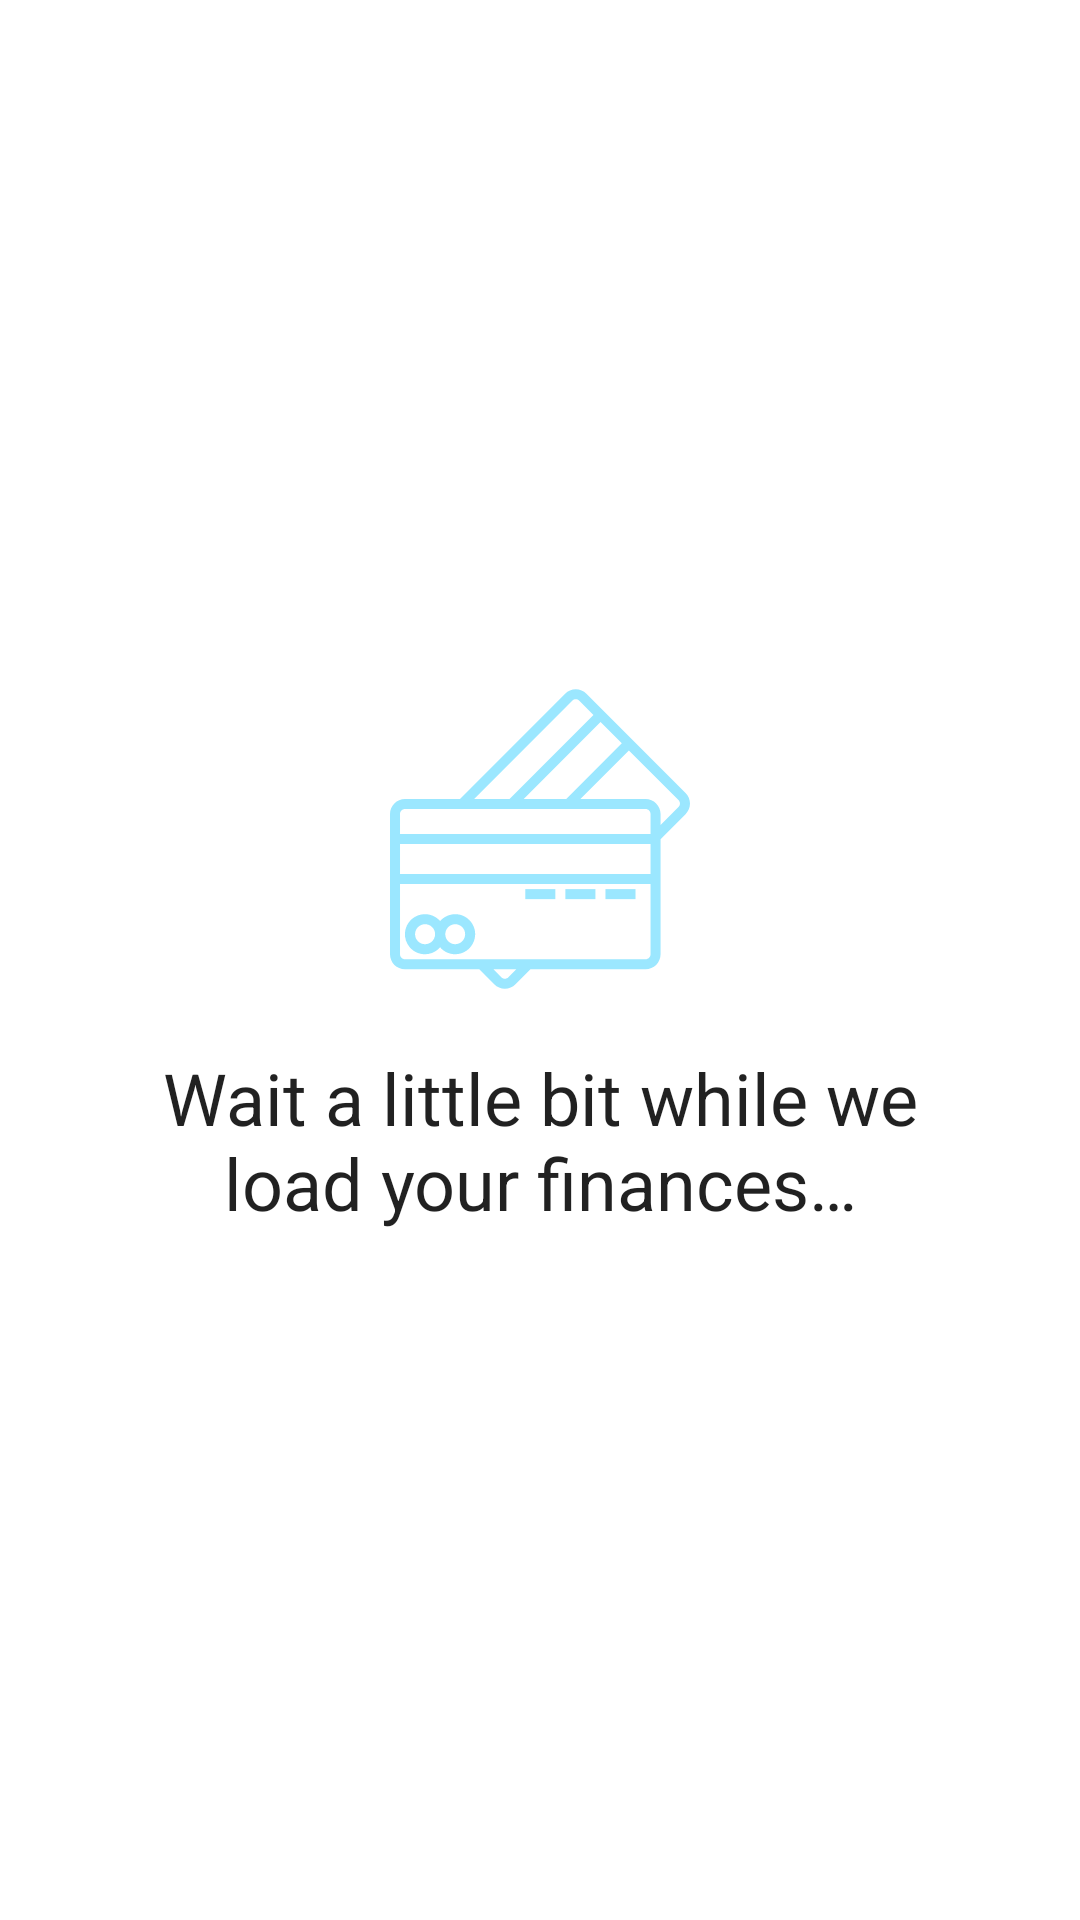

Here is an Android app screen rendered from its layout file. Give the layout XML and the strings, colors and styles it references.
<!-- AndroidManifest.xml: application theme AppTheme -->
<!-- res/layout/dashboard_loading.xml -->
<?xml version="1.0" encoding="utf-8"?>
<androidx.constraintlayout.widget.ConstraintLayout xmlns:android="http://schemas.android.com/apk/res/android"
    xmlns:app="http://schemas.android.com/apk/res-auto"
    android:layout_width="match_parent"
    android:layout_height="match_parent"
    android:padding="@dimen/space_big">

    <com.google.android.material.textview.MaterialTextView
        android:id="@+id/loadingText"
        style="@style/TextAppearance.MaterialComponents.Headline5"
        android:layout_width="wrap_content"
        android:layout_height="wrap_content"
        android:drawableTop="@drawable/loading_animation"
        android:drawablePadding="@dimen/space_default"
        android:gravity="center"
        android:text="@string/loading_text"
        app:layout_constraintBottom_toBottomOf="parent"
        app:layout_constraintEnd_toEndOf="parent"
        app:layout_constraintStart_toStartOf="parent"
        app:layout_constraintTop_toTopOf="parent" />

</androidx.constraintlayout.widget.ConstraintLayout>
<!-- resources referenced by this layout -->
<resources>
  <dimen name="space_big">30dp</dimen>
  <dimen name="space_default">20dp</dimen>
  <!-- drawable loading_animation (drawable) -->
  <?xml version="1.0" encoding="utf-8"?>
  <animation-list xmlns:android="http://schemas.android.com/apk/res/android">
      <item
          android:drawable="@drawable/ic_cards"
          android:duration="120" />
      <item
          android:drawable="@drawable/ic_money"
          android:duration="120" />
      <item
          android:drawable="@drawable/ic_cash"
          android:duration="120" />
  </animation-list>
  <string name="loading_text">Wait a little bit while we load your finances…</string>
  <style name="AppTheme" parent="Theme.MaterialComponents.DayNight.DarkActionBar">
          <item name="colorPrimary">@color/primaryColor</item>
          <item name="colorPrimaryDark">@color/primaryDarkColor</item>
          <item name="colorPrimaryVariant">@color/primaryLightColor</item>
          <item name="colorSecondary">@color/secondaryColor</item>
          <item name="colorSecondaryVariant">@color/secondaryLightColor</item>
          <item name="fontFamily">@font/kanit_light</item>
      </style>
  <!-- drawable ic_cards: vector/xml drawable (drawable, 2736 chars, omitted) -->
  <!-- drawable ic_money: vector/xml drawable (drawable, 3215 chars, omitted) -->
  <!-- drawable ic_cash: vector/xml drawable (drawable, 2367 chars, omitted) -->
  <color name="primaryColor">#883997</color>
  <color name="primaryDarkColor">#883997</color>
  <color name="primaryLightColor">#ee98fb</color>
  <color name="secondaryColor">#64b5f6</color>
  <color name="secondaryLightColor">#9be7ff</color>
</resources>
